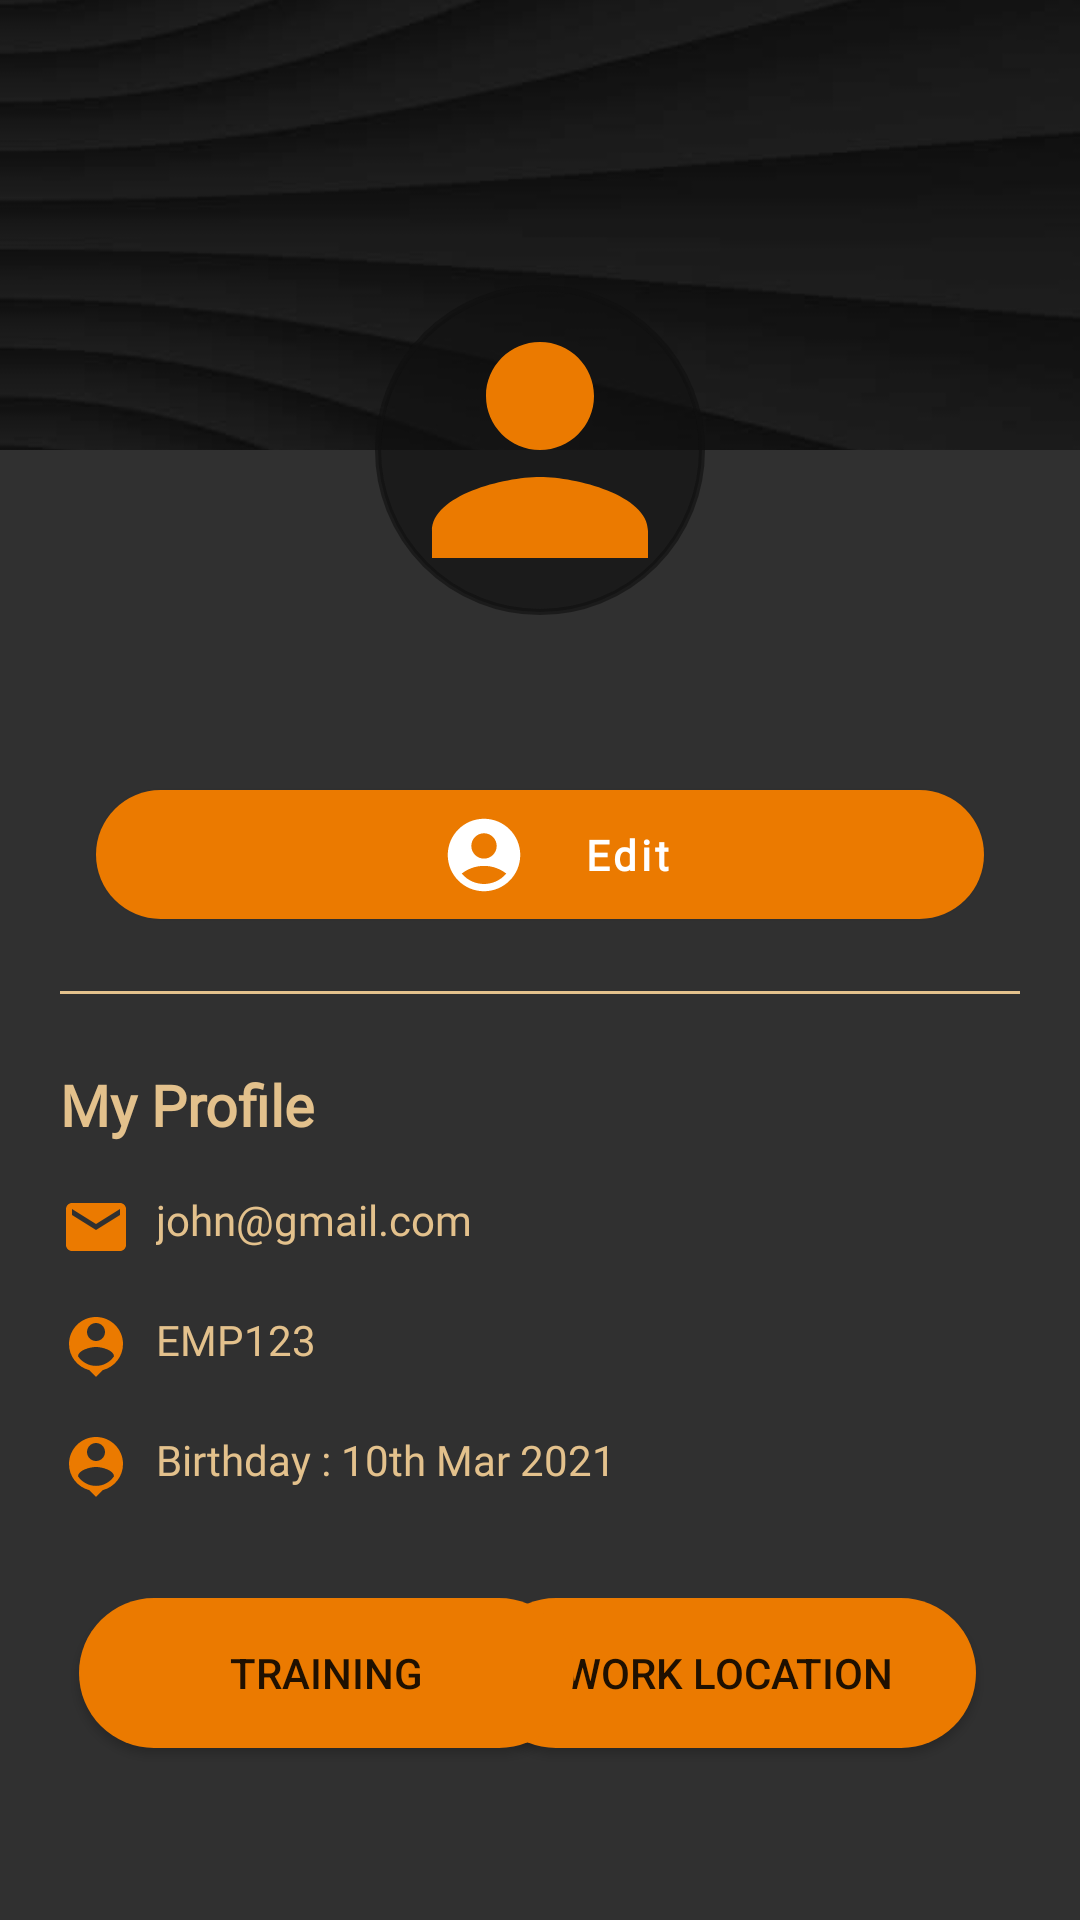

Write the Android layout XML for this screen, with the resource values it uses.
<!-- AndroidManifest.xml: application theme Theme.SubTub -->
<!-- res/layout/activity_profile.xml -->
<?xml version="1.0" encoding="utf-8"?>
<androidx.constraintlayout.widget.ConstraintLayout xmlns:android="http://schemas.android.com/apk/res/android"
    xmlns:app="http://schemas.android.com/apk/res-auto"
    xmlns:tools="http://schemas.android.com/tools"
    android:layout_width="match_parent"
    android:layout_height="match_parent"
    android:background="@color/gray_dark"
    tools:context=".users.ProfileActivity">

    <androidx.constraintlayout.widget.ConstraintLayout
        android:layout_width="match_parent"
        android:layout_height="match_parent"
        android:background="@color/gray_dark"
        tools:context=".ui.profile.ProfileFragment">

        <ImageView
            android:id="@+id/img_banner"
            android:layout_width="match_parent"
            android:layout_height="150dp"
            android:adjustViewBounds="true"
            android:maxHeight="200dp"
            android:scaleType="centerCrop"
            android:src="@drawable/profile_bg"
            app:layout_constraintEnd_toEndOf="parent"
            app:layout_constraintStart_toStartOf="parent"
            app:layout_constraintTop_toTopOf="parent" />

        <com.google.android.material.imageview.ShapeableImageView
            android:id="@+id/profile_image"
            android:layout_width="112dp"
            android:layout_height="112dp"
            android:background="@color/gray_dark"
            android:padding="2dp"
            app:layout_constraintBottom_toBottomOf="@+id/img_banner"
            app:layout_constraintEnd_toEndOf="parent"
            app:layout_constraintStart_toStartOf="parent"
            app:layout_constraintTop_toBottomOf="@+id/img_banner"
            android:src="@drawable/ic_user"
            app:strokeColor="@color/gray_dark"
            app:shapeAppearanceOverlay="@style/ShapeAppearanceOverlay.App.CornerSize50Percent"
            app:strokeWidth="2dp"
            tools:src="@drawable/user_login_foreground" />

        <TextView
            android:id="@+id/tv_name"
            android:layout_width="wrap_content"
            android:layout_height="wrap_content"
            android:layout_marginTop="8dp"
            android:fontFamily="@font/open_sans_semi_bold"
            android:textAlignment="center"
            android:textSize="22sp"
            app:layout_constraintEnd_toEndOf="parent"
            app:layout_constraintStart_toStartOf="parent"
            app:layout_constraintTop_toBottomOf="@id/profile_image"
            tools:text="John Doe"
            android:textColor="@color/orange_light"/>

        <com.google.android.material.button.MaterialButton
            android:id="@+id/btn_edit_profile"
            android:layout_width="0dp"
            android:layout_height="43dp"
            android:layout_marginHorizontal="32dp"
            android:layout_marginTop="20sp"
            android:fontFamily="@font/open_sans_regular"
            android:text="Edit"
            android:background="@drawable/button_background"
            android:textAllCaps="false"
            android:textColor="@color/white"
            android:textStyle="bold"
            app:cornerRadius="6dp"
            app:icon="@drawable/user_login_foreground"
            app:iconGravity="textStart"
            app:layout_constraintEnd_toEndOf="parent"
            app:layout_constraintStart_toStartOf="parent"
            app:layout_constraintTop_toBottomOf="@id/tv_name" />

        <View
            android:id="@+id/divider"
            android:layout_width="0dp"
            android:layout_height="1dp"
            android:layout_marginTop="24dp"
            android:background="@color/orange_light"
            app:layout_constraintEnd_toEndOf="@id/guideline2"
            app:layout_constraintStart_toStartOf="@id/guideline1"
            app:layout_constraintTop_toBottomOf="@id/btn_edit_profile" />

        <TextView
            android:id="@+id/tv_basic_info"
            android:layout_width="0dp"
            android:layout_height="wrap_content"
            android:layout_marginTop="24dp"
            android:textColor="@color/orange_light"
            android:fontFamily="@font/open_sans_semi_bold"
            android:text="My Profile"
            android:textStyle="bold"
            android:textSize="19sp"
            app:layout_constraintEnd_toEndOf="@id/guideline2"
            app:layout_constraintStart_toStartOf="@id/guideline1"
            app:layout_constraintTop_toBottomOf="@id/divider" />

        <TextView
            android:id="@+id/tv_phone"
            android:layout_width="0dp"
            android:layout_height="wrap_content"
            android:layout_marginTop="16dp"
            android:drawablePadding="8dp"
            android:textColor="@color/orange_light"
            android:fontFamily="@font/open_sans_regular"
            android:text="john@gmail.com"
            app:drawableStartCompat="@drawable/ic_baseline_email_24"
            app:layout_constraintEnd_toEndOf="@id/guideline2"
            app:layout_constraintStart_toStartOf="@id/guideline1"
            app:layout_constraintTop_toBottomOf="@id/tv_basic_info"
            />

        <TextView
            android:id="@+id/tv_email"
            android:layout_width="0dp"
            android:layout_height="wrap_content"
            android:layout_marginTop="16dp"
            android:drawablePadding="8dp"
            android:textColor="@color/orange_light"
            android:fontFamily="@font/open_sans_regular"
            android:text="EMP123"
            app:drawableStartCompat="@drawable/ic_profile"
            app:layout_constraintEnd_toEndOf="@id/guideline2"
            app:layout_constraintStart_toStartOf="@id/guideline1"
            app:layout_constraintTop_toBottomOf="@id/tv_phone"
            />

        <TextView
            android:id="@+id/tv_dob"
            android:layout_width="0dp"
            android:layout_height="wrap_content"
            android:layout_marginTop="16dp"
            android:drawablePadding="8dp"
            android:fontFamily="@font/open_sans_regular"
            android:text="Birthday : 10th Mar 2021"
            android:visibility="visible"
            android:textColor="@color/orange_light"
            app:drawableStartCompat="@drawable/ic_profile"
            app:layout_constraintEnd_toEndOf="@id/guideline2"
            app:layout_constraintStart_toStartOf="@id/guideline1"
            app:layout_constraintTop_toBottomOf="@id/tv_email"
            tools:text="Birthday : 10th Mar 2021" />

        <TextView
            android:id="@+id/tv_state"
            android:layout_width="0dp"
            android:layout_height="wrap_content"
            android:layout_marginTop="16dp"
            android:drawablePadding="8dp"
            android:fontFamily="@font/open_sans_regular"
            android:text="Hostel 4"
            android:visibility="gone"
            app:drawableStartCompat="@drawable/ic_profile"
            app:layout_constraintEnd_toEndOf="@id/guideline2"
            app:layout_constraintStart_toStartOf="@id/guideline1"
            app:layout_constraintTop_toBottomOf="@id/tv_dob"
            tools:text="Lives in New Delhi" />


        <androidx.constraintlayout.widget.Guideline
            android:id="@+id/guideline1"
            android:layout_width="wrap_content"
            android:layout_height="wrap_content"
            android:orientation="vertical"
            app:layout_constraintGuide_begin="20dp" />

        <androidx.constraintlayout.widget.Guideline
            android:id="@+id/guideline2"
            android:layout_width="wrap_content"
            android:layout_height="wrap_content"
            android:orientation="vertical"
            app:layout_constraintGuide_end="20dp" />

        <Button
            android:id="@+id/button"
            android:layout_width="165dp"
            android:layout_height="50dp"
            android:layout_marginTop="8dp"
            android:layout_marginEnd="3dp"
            android:background="@drawable/button_background"
            android:text="Work Location"
            app:layout_constraintBottom_toBottomOf="parent"
            app:layout_constraintEnd_toEndOf="parent"
            app:layout_constraintHorizontal_bias="0.835"
            app:layout_constraintStart_toStartOf="parent"
            app:layout_constraintTop_toBottomOf="@+id/tv_dob"
            app:layout_constraintVertical_bias="0.294" />

        <Button
            android:id="@+id/button2"
            android:layout_width="165dp"
            android:layout_height="50dp"
            android:layout_marginStart="3dp"
            android:layout_marginTop="8dp"
            android:background="@drawable/button_background"
            android:text="Training"
            app:layout_constraintBottom_toBottomOf="parent"
            app:layout_constraintEnd_toEndOf="parent"
            app:layout_constraintHorizontal_bias="0.122"
            app:layout_constraintStart_toStartOf="parent"
            app:layout_constraintTop_toBottomOf="@+id/tv_dob"
            app:layout_constraintVertical_bias="0.294" />

    </androidx.constraintlayout.widget.ConstraintLayout>

</androidx.constraintlayout.widget.ConstraintLayout>
<!-- resources referenced by this layout -->
<resources>
  <color name="gray_dark">#A1101010</color>
  <color name="orange_light">#E3C18C</color>
  <color name="white">#FFFFFFFF</color>
  <!-- drawable button_background (drawable) -->
  <?xml version="1.0" encoding="utf-8"?>
  <shape xmlns:android="http://schemas.android.com/apk/res/android"
      android:shape="rectangle">
      <solid android:color="@color/orange_dark"/>
      <corners android:radius="30dp"/>
  
  </shape>
  <!-- drawable ic_baseline_email_24 (drawable) -->
  <vector android:height="24dp" android:tint="#EB7A00"
      android:viewportHeight="24" android:viewportWidth="24"
      android:width="24dp" xmlns:android="http://schemas.android.com/apk/res/android">
      <path android:fillColor="@android:color/white" android:pathData="M20,4L4,4c-1.1,0 -1.99,0.9 -1.99,2L2,18c0,1.1 0.9,2 2,2h16c1.1,0 2,-0.9 2,-2L22,6c0,-1.1 -0.9,-2 -2,-2zM20,8l-8,5 -8,-5L4,6l8,5 8,-5v2z"/>
  </vector>
  <!-- drawable ic_profile (drawable) -->
  <vector android:height="24dp" android:tint="#EB7A00"
      android:viewportHeight="24" android:viewportWidth="24"
      android:width="24dp" xmlns:android="http://schemas.android.com/apk/res/android">
      <path android:fillColor="@android:color/white" android:pathData="M12,2c-4.97,0 -9,4.03 -9,9 0,4.17 2.84,7.67 6.69,8.69L12,22l2.31,-2.31C18.16,18.67 21,15.17 21,11c0,-4.97 -4.03,-9 -9,-9zM12,4c1.66,0 3,1.34 3,3s-1.34,3 -3,3 -3,-1.34 -3,-3 1.34,-3 3,-3zM12,18.3c-2.5,0 -4.71,-1.28 -6,-3.22 0.03,-1.99 4,-3.08 6,-3.08 1.99,0 5.97,1.09 6,3.08 -1.29,1.94 -3.5,3.22 -6,3.22z"/>
  </vector>
  <!-- drawable ic_user (drawable) -->
  <vector android:height="24dp" android:tint="#EB7A00"
      android:viewportHeight="24" android:viewportWidth="24"
      android:width="24dp" xmlns:android="http://schemas.android.com/apk/res/android">
      <path android:fillColor="@android:color/white" android:pathData="M12,12c2.21,0 4,-1.79 4,-4s-1.79,-4 -4,-4 -4,1.79 -4,4 1.79,4 4,4zM12,14c-2.67,0 -8,1.34 -8,4v2h16v-2c0,-2.66 -5.33,-4 -8,-4z"/>
  </vector>
  <!-- drawable profile_bg: jpg bitmap (drawable-v24, 6413 bytes) -->
  <!-- drawable user_login_foreground (drawable) -->
  <vector xmlns:android="http://schemas.android.com/apk/res/android"
      android:width="50dp"
      android:height="50dp"
      android:viewportWidth="108"
      android:viewportHeight="108"
      android:tint="#EB7A00">
    <group android:scaleX="2.61"
        android:scaleY="2.61"
        android:translateX="22.68"
        android:translateY="22.68">
      <path
          android:fillColor="@android:color/white"
          android:pathData="M12,2C6.48,2 2,6.48 2,12s4.48,10 10,10s10,-4.48 10,-10S17.52,2 12,2zM12,6c1.93,0 3.5,1.57 3.5,3.5S13.93,13 12,13s-3.5,-1.57 -3.5,-3.5S10.07,6 12,6zM12,20c-2.03,0 -4.43,-0.82 -6.14,-2.88C7.55,15.8 9.68,15 12,15s4.45,0.8 6.14,2.12C16.43,19.18 14.03,20 12,20z"/>
    </group>
  </vector>
  <style name="ShapeAppearanceOverlay.App.CornerSize50Percent" parent="">
          <item name="cornerFamily">rounded</item>
          <item name="cornerSize">50%</item>
      </style>
  <style name="Theme.SubTub" parent="Theme.MaterialComponents.DayNight.NoActionBar">
          
          <item name="colorPrimary">@color/orange_dark</item>
          <item name="colorPrimaryVariant">@color/purple_700</item>
          <item name="colorOnPrimary">@color/white</item>
          
          <item name="colorSecondary">@color/orange_light</item>
          <item name="colorSecondaryVariant">@color/teal_700</item>
          <item name="colorOnSecondary">@color/black</item>
          
          <item name="android:statusBarColor">?attr/colorPrimary</item>
          
      </style>
  <color name="orange_dark">#EB7A00</color>
  <color name="purple_700">#FF3700B3</color>
  <color name="teal_700">#FF018786</color>
  <color name="black">#FF000000</color>
</resources>
